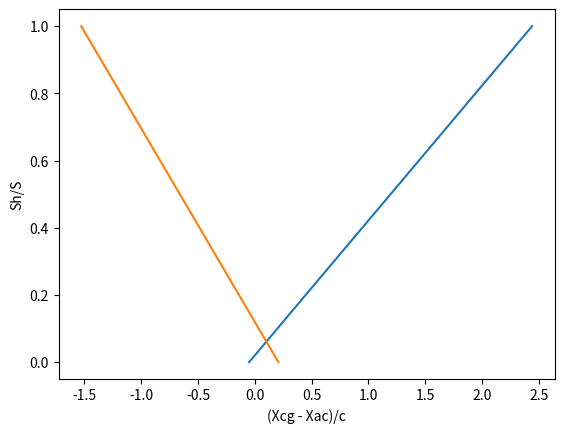

Python code for this plot:
import numpy as np
import matplotlib.pyplot as plt
stability_margin = 0.05
Clalpha = 4.635
Clhalpha = 4.158
Clmax = 2.4
Clhmax = 1.5
Cmac = -0.5
S = 1
c = 0.36
lh = 1
ARh = 6
show = True
def get_tail(show,Clalpha,Clhalpha,Clmax,Clhmax,Cmac,S,c,lh,ARh):





    def stability_curve(Sh):
        l_c = (Clhalpha/Clalpha)*(Sh*(lh))/(S*c) - stability_margin
        return l_c
    def control_curve(Sh):
        l_c = - Cmac/Clmax - Clhmax/Clmax*(Sh*(lh))/(S*c)
        return l_c


    surface = np.linspace(0,1,100)
    stab = []
    contr = []

    for Sh in surface:
        stab.append(stability_curve(Sh))
        contr.append(control_curve(Sh))
        
    if show:
        plt.plot(stab,surface)
        plt.plot(contr,surface)
        plt.xlabel('(Xcg - Xac)/c')       # X-axis label
        plt.ylabel('Sh/S')   # Y-axis label
        plt.show()
    for i in range(len(surface)):
        margin = stab[i] - contr[i]
        if margin > 0:
            print(margin*c)
            print(surface[i])
            break
    bh = (ARh*surface[i])**0.5
    ch = surface[i]/bh
    return margin*c, surface[i], bh, ch
print(get_tail(True,Clalpha,Clhalpha,Clmax,Clhmax,Cmac,S,c,lh,ARh))
